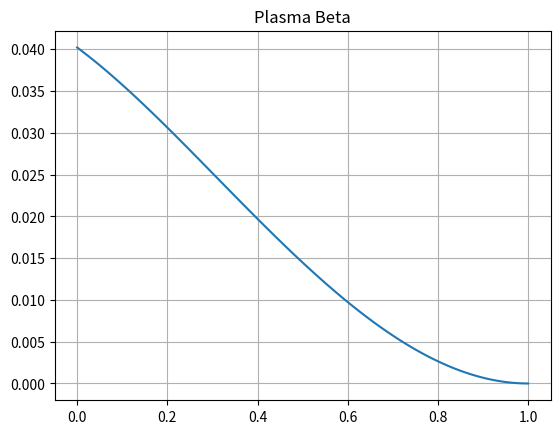

Write Python code to recreate this figure.
%matplotlib inline
import numpy as np
import matplotlib.pyplot as plt
def plasma_beta():
    r = np.linspace(0, 1, 100)
    B = 1.0 + 0.5*r
    n = 1e20 * (1 - r**2)
    T = 1000 * (1 - r**2)
    mu0 = 4*np.pi*1e-7
    beta = (n * 1.6e-19 * T) / (B**2 / (2*mu0))
    plt.plot(r, beta)
    plt.title("Plasma Beta")
    plt.grid(True); plt.savefig("beta.png")
if __name__ == "__main__": plasma_beta()
